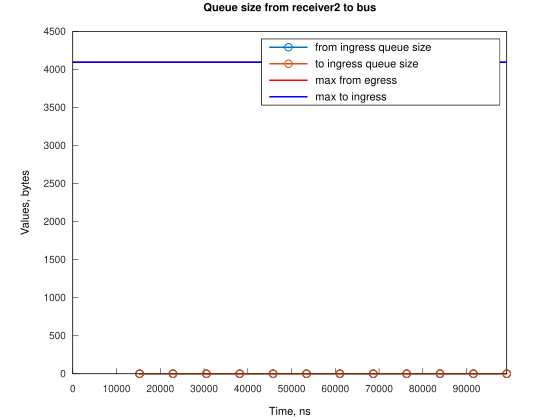

The table this chart was drawn from, first rows:
Time, from_ingress_queue_size, to_ingress_queue_size
15262, 1, nan
15269, 0, nan
15270, 0, 0
22893, 1, 0
22901, 0, 0
22902, 0, 0
30523, 1, 0
30530, 0, 0
30531, 0, 0
38152, 1, 0
38159, 0, 0
38160, 0, 0
45781, 1, 0
45789, 0, 0
45790, 0, 0
53411, 1, 0
53418, 0, 0
53419, 0, 0
61040, 1, 0
61048, 0, 0
61049, 0, 0
68670, 1, 0
68677, 0, 0
68678, 0, 0
76299, 1, 0
76306, 0, 0
76307, 0, 0
83928, 1, 0
83936, 0, 0
83937, 0, 0
91558, 1, 0
91565, 0, 0
91566, 0, 0
99187, 1, 0
99195, 0, 0
99196, 0, 0
